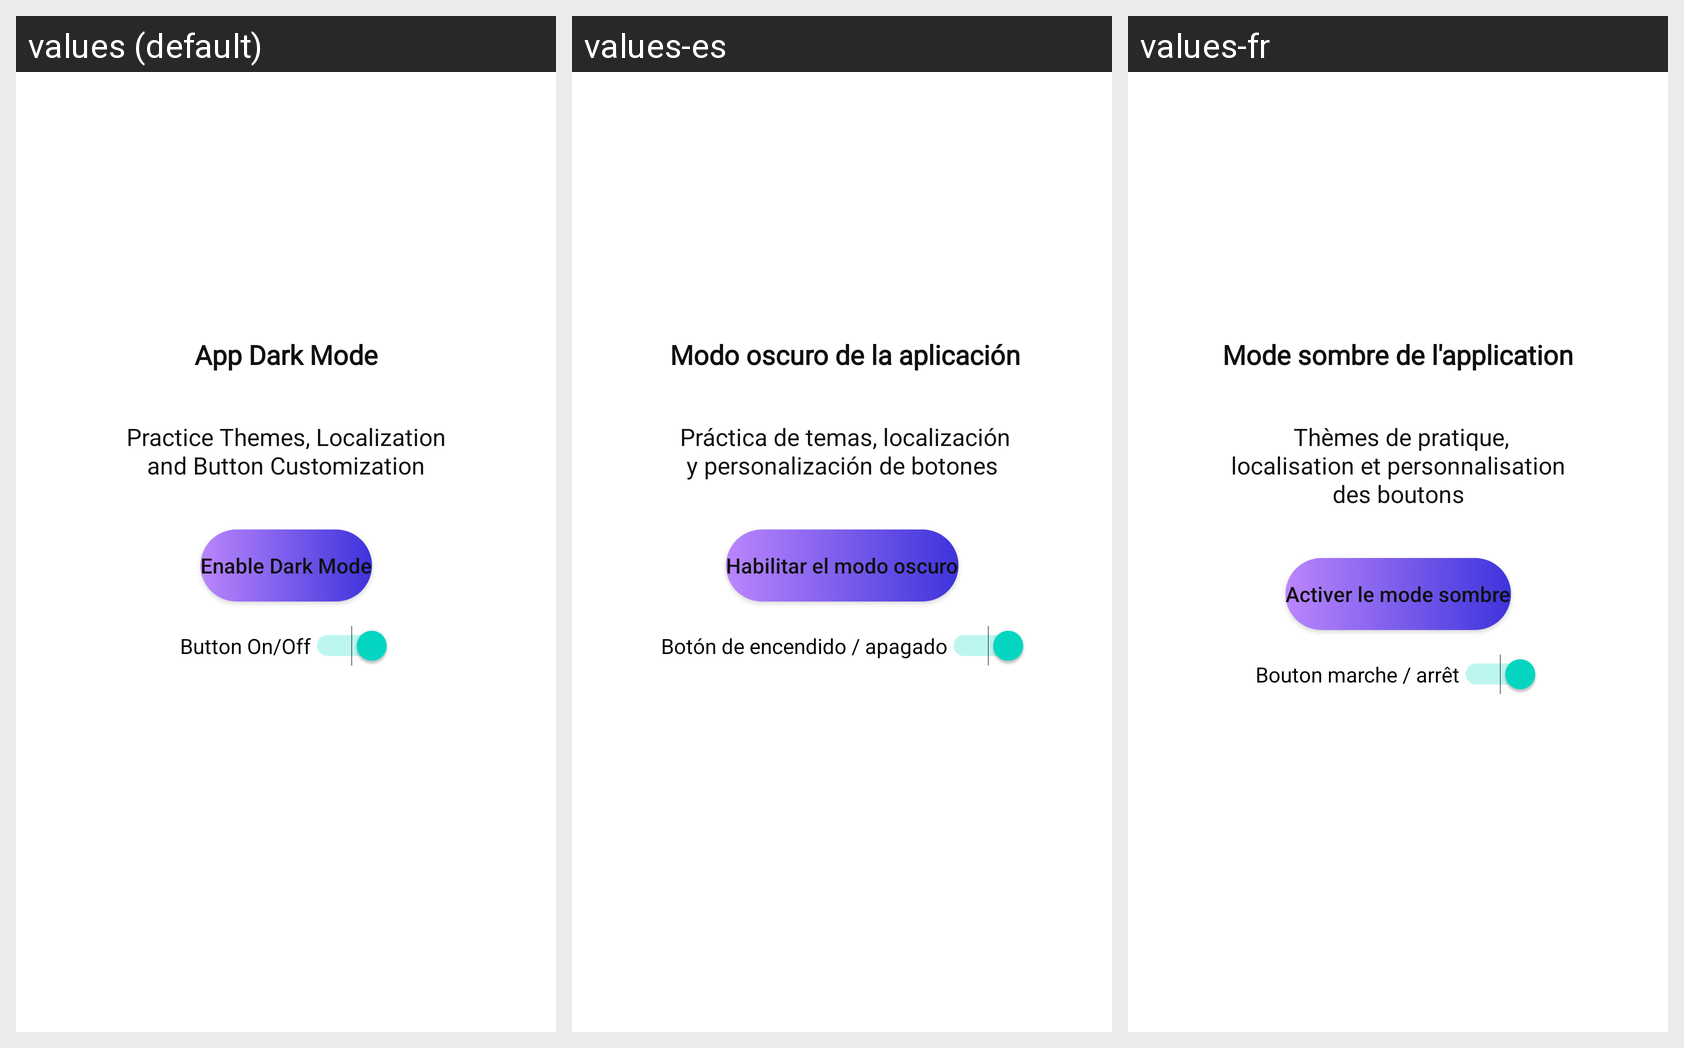

Here is an Android app screen in its default locale and in the app's own translations. Write out the translated-string differences for the strings that appear on this screen.
Android screen res/layout/activity_main.xml rendered under 3 locales, left to right: values (default), values-es, values-fr. Device: Nexus 5 (rendered at 1080×1920; each locale shown at half size, 540×960, under a caption strip naming it); theme Theme.Practice_Theme_Style.
Strings drawn on this screen, with the default value and each locale's value (text and hints the layout hard-codes, and strings that could not be matched under every locale, appear in the picture but are not listed):

app_dark_mode
  values: App Dark Mode
  values-es:  Modo oscuro de la aplicación
  values-fr: Mode sombre de l'application

practice_themes
  values: Practice Themes, Localization and Button Customization
  values-es:  Práctica de temas, localización y personalización de botones
  values-fr:  Thèmes de pratique, localisation et personnalisation des boutons

enable_dark_mode
  values: Enable Dark Mode
  values-es: Habilitar el modo oscuro
  values-fr: Activer le mode sombre

button_on_off
  values: Button On/Off
  values-es:  Botón de encendido / apagado
  values-fr: Bouton marche / arrêt
